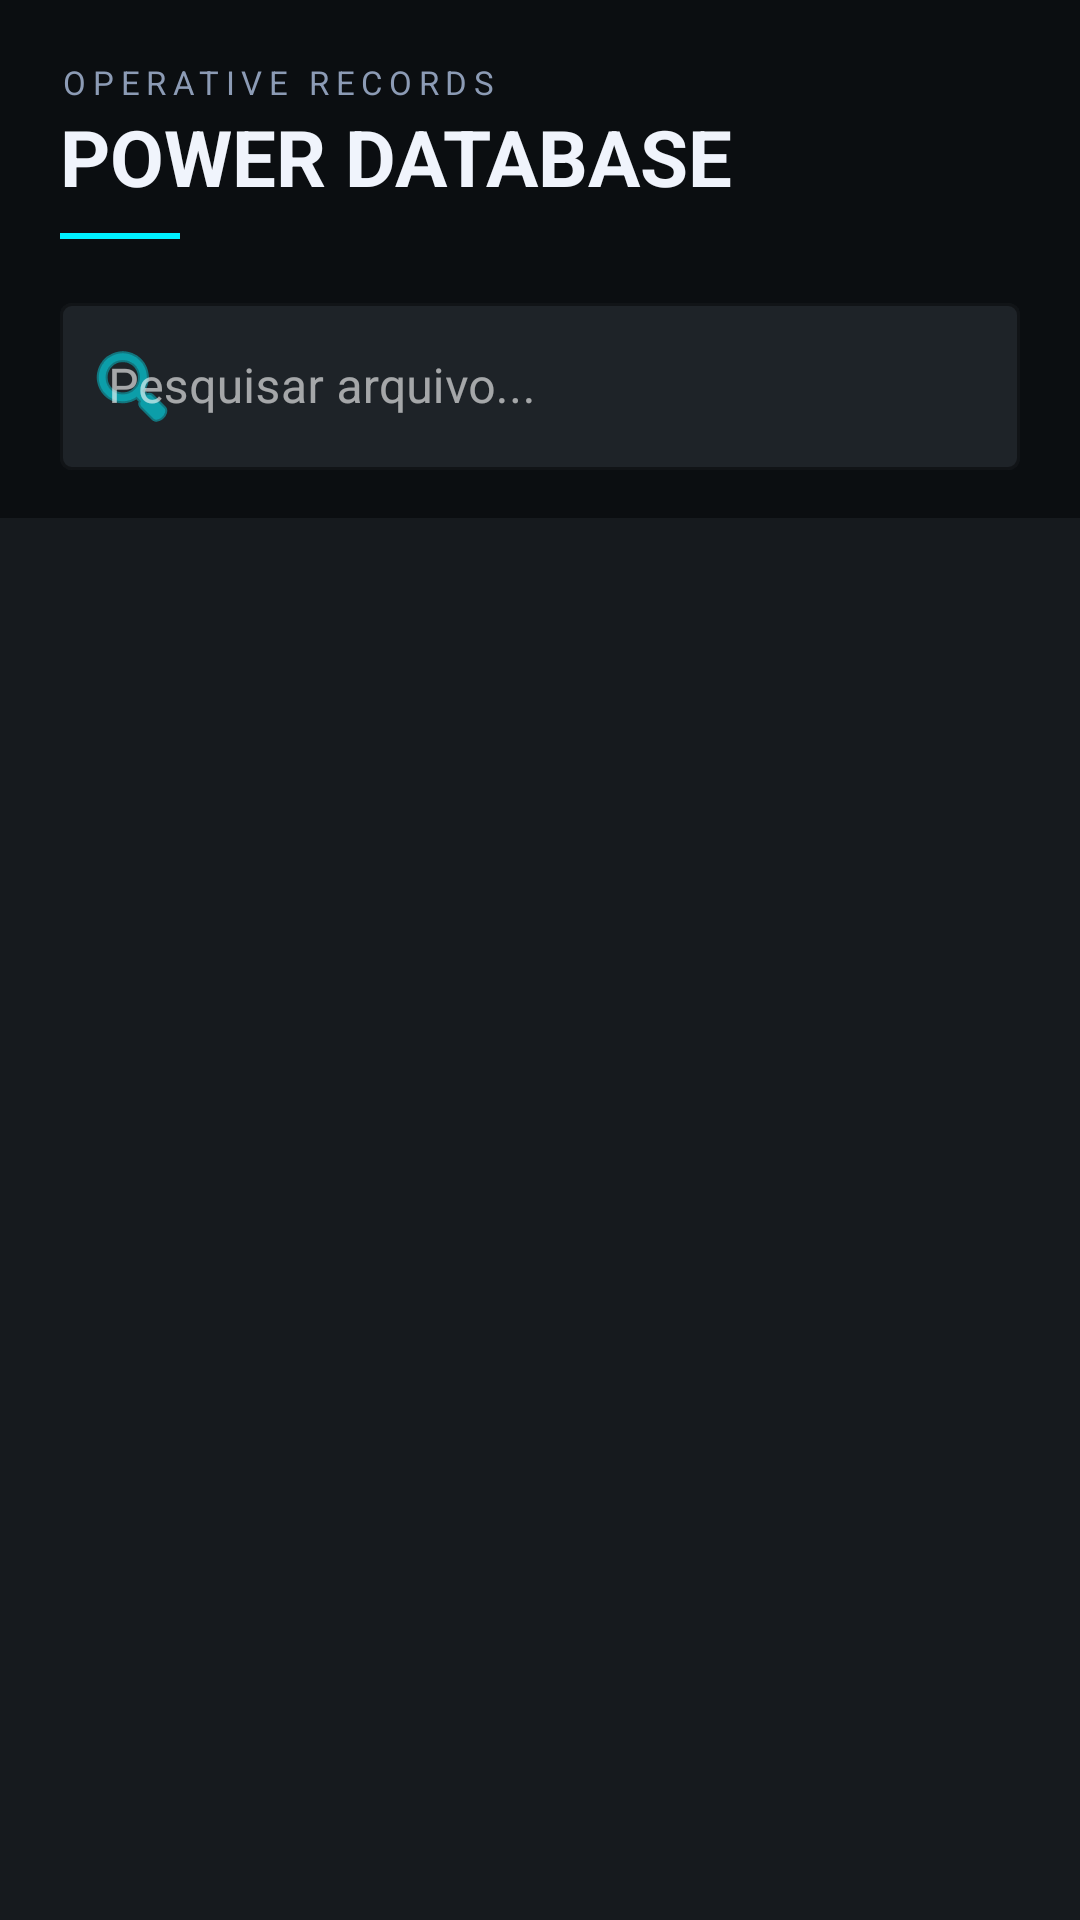

Write the Android layout XML for this screen, with the resource values it uses.
<!-- AndroidManifest.xml: application theme Theme.Marvel -->
<!-- res/layout/fragment_database.xml -->
<?xml version="1.0" encoding="utf-8"?>
<LinearLayout xmlns:android="http://schemas.android.com/apk/res/android"
    xmlns:app="http://schemas.android.com/apk/res-auto"
    xmlns:tools="http://schemas.android.com/tools"
    android:layout_width="match_parent"
    android:layout_height="match_parent"
    android:background="@color/shield_background_dark"
    android:orientation="vertical">

    
    <LinearLayout
        android:id="@+id/header"
        android:layout_width="match_parent"
        android:layout_height="wrap_content"
        android:background="@color/shield_black"
        android:orientation="vertical"
        android:paddingHorizontal="20dp"
        android:paddingTop="20dp"
        android:paddingBottom="16dp">

        <TextView
            android:layout_width="wrap_content"
            android:layout_height="wrap_content"
            android:text="OPERATIVE RECORDS"
            android:textColor="@color/shield_text_secondary"
            android:textSize="11sp"
            android:letterSpacing="0.2"/>

        <TextView
            android:layout_width="wrap_content"
            android:layout_height="wrap_content"
            android:text="POWER DATABASE"
            android:textColor="@color/shield_text_primary"
            android:textSize="26sp"
            android:textStyle="bold"/>

        <View
            android:layout_width="40dp"
            android:layout_height="2dp"
            android:layout_marginTop="8dp"
            android:background="@color/shield_cyan_glow"/>
            
        
        <com.google.android.material.textfield.TextInputLayout
            android:id="@+id/searchLayout"
            style="@style/Widget.MaterialComponents.TextInputLayout.OutlinedBox"
            android:layout_width="match_parent"
            android:layout_height="wrap_content"
            android:layout_marginTop="16dp"
            android:hint="Pesquisar arquivo..."
            app:boxStrokeColor="@color/shield_cyan_glow"
            app:hintTextColor="@color/shield_text_secondary"
            app:startIconDrawable="@android:drawable/ic_menu_search"
            app:startIconTint="@color/shield_cyan_glow"
            app:boxBackgroundColor="@color/shield_dark_gray"
            app:boxCornerRadiusTopStart="4dp"
            app:boxCornerRadiusTopEnd="4dp"
            app:boxCornerRadiusBottomStart="4dp"
            app:boxCornerRadiusBottomEnd="4dp">

            <com.google.android.material.textfield.TextInputEditText
                android:id="@+id/etSearch"
                android:layout_width="match_parent"
                android:layout_height="wrap_content"
                android:textColor="@color/shield_text_primary"
                android:imeOptions="actionSearch"
                android:inputType="text"
                android:maxLines="1" />
        </com.google.android.material.textfield.TextInputLayout>
    </LinearLayout>

    <FrameLayout
        android:layout_width="match_parent"
        android:layout_height="match_parent">

        
        <androidx.recyclerview.widget.RecyclerView
            android:id="@+id/rvCharacters"
            android:layout_width="match_parent"
            android:layout_height="match_parent"
            android:padding="8dp"
            android:clipToPadding="false"
            tools:listitem="@layout/item_character_card"
            tools:layoutManager="androidx.recyclerview.widget.GridLayoutManager"
            tools:spanCount="2"/>

        
        <ProgressBar
            android:id="@+id/progressBar"
            android:layout_width="wrap_content"
            android:layout_height="wrap_content"
            android:layout_gravity="center"
            android:indeterminateTint="@color/shield_cyan_glow"
            android:visibility="gone"/>

        
        <TextView
            android:id="@+id/tvMessage"
            android:layout_width="wrap_content"
            android:layout_height="wrap_content"
            android:layout_gravity="center"
            android:gravity="center"
            android:text="No records found."
            android:textColor="@color/shield_text_secondary"
            android:textSize="14sp"
            android:visibility="gone"/>
    </FrameLayout>
</LinearLayout>
<!-- res/layout/item_character_card.xml (included above) -->
<?xml version="1.0" encoding="utf-8"?>
<LinearLayout xmlns:android="http://schemas.android.com/apk/res/android"
    xmlns:app="http://schemas.android.com/apk/res-auto"
    android:layout_width="match_parent"
    android:layout_height="wrap_content"
    android:orientation="vertical"
    android:clipChildren="false"
    android:clipToPadding="false"
    android:padding="2dp">

    
    <LinearLayout
        android:id="@+id/tabFolder"
        android:layout_width="wrap_content"
        android:layout_height="18dp"
        android:layout_marginStart="10dp"
        android:background="@drawable/bg_folder_tab"
        android:gravity="center_vertical"
        android:orientation="horizontal"
        android:paddingHorizontal="10dp">

        <TextView
            android:id="@+id/tvIdPasta"
            android:layout_width="wrap_content"
            android:layout_height="wrap_content"
            android:text="SHIELD // FILE"
            android:textColor="@color/dossier_text_sub"
            android:textSize="8sp"
            android:textStyle="bold"
            android:fontFamily="monospace"
            android:letterSpacing="0.05" />
    </LinearLayout>

    
    <com.google.android.material.card.MaterialCardView
        android:id="@+id/cardBody"
        android:layout_width="match_parent"
        android:layout_height="wrap_content"
        android:layout_marginTop="-1dp"
        app:cardBackgroundColor="@color/dossier_folder_manila"
        app:cardCornerRadius="8dp"
        app:strokeColor="@color/dossier_folder_border"
        app:strokeWidth="1.2dp"
        app:cardElevation="3dp"
        android:clickable="true"
        android:focusable="true"
        android:foreground="?attr/selectableItemBackground">

        <LinearLayout
            android:layout_width="match_parent"
            android:layout_height="wrap_content"
            android:orientation="vertical">

            
            <FrameLayout
                android:layout_width="match_parent"
                android:layout_height="140dp"
                android:layout_marginHorizontal="8dp"
                android:layout_marginTop="8dp">

                <com.google.android.material.imageview.ShapeableImageView
                    android:id="@+id/ivThumbnail"
                    android:layout_width="match_parent"
                    android:layout_height="match_parent"
                    android:scaleType="centerCrop"
                    android:background="#201A14"
                    android:contentDescription="Retrato do Operativo"
                    app:shapeAppearanceOverlay="@style/ShapeAppearance.DossierPhoto"
                    app:strokeColor="@color/dossier_folder_border"
                    app:strokeWidth="1dp" />
            </FrameLayout>

            
            <LinearLayout
                android:layout_width="match_parent"
                android:layout_height="wrap_content"
                android:orientation="vertical"
                android:paddingHorizontal="10dp"
                android:paddingTop="8dp"
                android:paddingBottom="12dp">

                
                <TextView
                    android:id="@+id/tvName"
                    android:layout_width="match_parent"
                    android:layout_height="wrap_content"
                    android:text="NOME DO OPERATIVO"
                    android:textColor="@color/dossier_text_dark"
                    android:textSize="13sp"
                    android:textStyle="bold"
                    android:fontFamily="monospace"
                    android:maxLines="1"
                    android:ellipsize="end" />

                
                <TextView
                    android:id="@+id/tvAlias"
                    android:layout_width="match_parent"
                    android:layout_height="wrap_content"
                    android:text="Identidade Secreta"
                    android:textColor="@color/dossier_text_sub"
                    android:textSize="10sp"
                    android:fontFamily="monospace"
                    android:maxLines="1"
                    android:ellipsize="end"
                    android:layout_marginTop="2dp" />
            </LinearLayout>
        </LinearLayout>
    </com.google.android.material.card.MaterialCardView>
</LinearLayout>
<!-- resources referenced by this layout -->
<resources>
  <color name="dossier_folder_border">#BCA878</color>
  <color name="dossier_folder_manila">#D8C8A0</color>
  <color name="dossier_text_dark">#3B2F1E</color>
  <color name="dossier_text_sub">#6D5C43</color>
  <color name="shield_background_dark">#161A1E</color>
  <color name="shield_black">#0B0E11</color>
  <color name="shield_cyan_glow">#00F0FF</color>
  <color name="shield_dark_gray">#1E2328</color>
  <color name="shield_text_primary">#F0F4FC</color>
  <color name="shield_text_secondary">#8C9BB5</color>
  <!-- drawable bg_folder_tab (drawable) -->
  <?xml version="1.0" encoding="utf-8"?>
  <layer-list xmlns:android="http://schemas.android.com/apk/res/android">
      
      <item>
          <shape android:shape="rectangle">
              <solid android:color="@color/dossier_folder_border" />
              <corners
                  android:topLeftRadius="7dp"
                  android:topRightRadius="7dp"
                  android:bottomLeftRadius="0dp"
                  android:bottomRightRadius="0dp" />
          </shape>
      </item>
      
      <item
          android:left="1.2dp"
          android:top="1.2dp"
          android:right="1.2dp"
          android:bottom="0dp">
          <shape android:shape="rectangle">
              <solid android:color="@color/dossier_folder_manila" />
              <corners
                  android:topLeftRadius="6dp"
                  android:topRightRadius="6dp"
                  android:bottomLeftRadius="0dp"
                  android:bottomRightRadius="0dp" />
          </shape>
      </item>
  </layer-list>
  <style name="ShapeAppearance.DossierPhoto" parent="">
          <item name="cornerFamily">rounded</item>
          <item name="cornerSize">6dp</item>
      </style>
  <style name="Theme.Marvel" parent="Theme.Material3.Dark.NoActionBar">
          <item name="colorPrimary">@color/shield_cyan_glow</item>
          <item name="colorOnPrimary">@color/shield_black</item>
          <item name="colorSecondary">@color/shield_red_crimson</item>
          <item name="colorOnSecondary">@color/shield_black</item>
          
          <item name="android:statusBarColor">@color/shield_black</item>
          <item name="android:windowLightStatusBar">false</item>
          <item name="android:navigationBarColor">@color/nav_bar_bg</item>
          <item name="android:windowLightNavigationBar">false</item>
          
          <item name="android:windowBackground">@color/shield_background_dark</item>
          <item name="colorSurface">@color/shield_dark_gray</item>
          <item name="colorOnSurface">@color/shield_white</item>
      </style>
  <color name="shield_red_crimson">#FF1744</color>
  <color name="nav_bar_bg">#161616</color>
  <color name="shield_white">#FFFFFF</color>
</resources>
